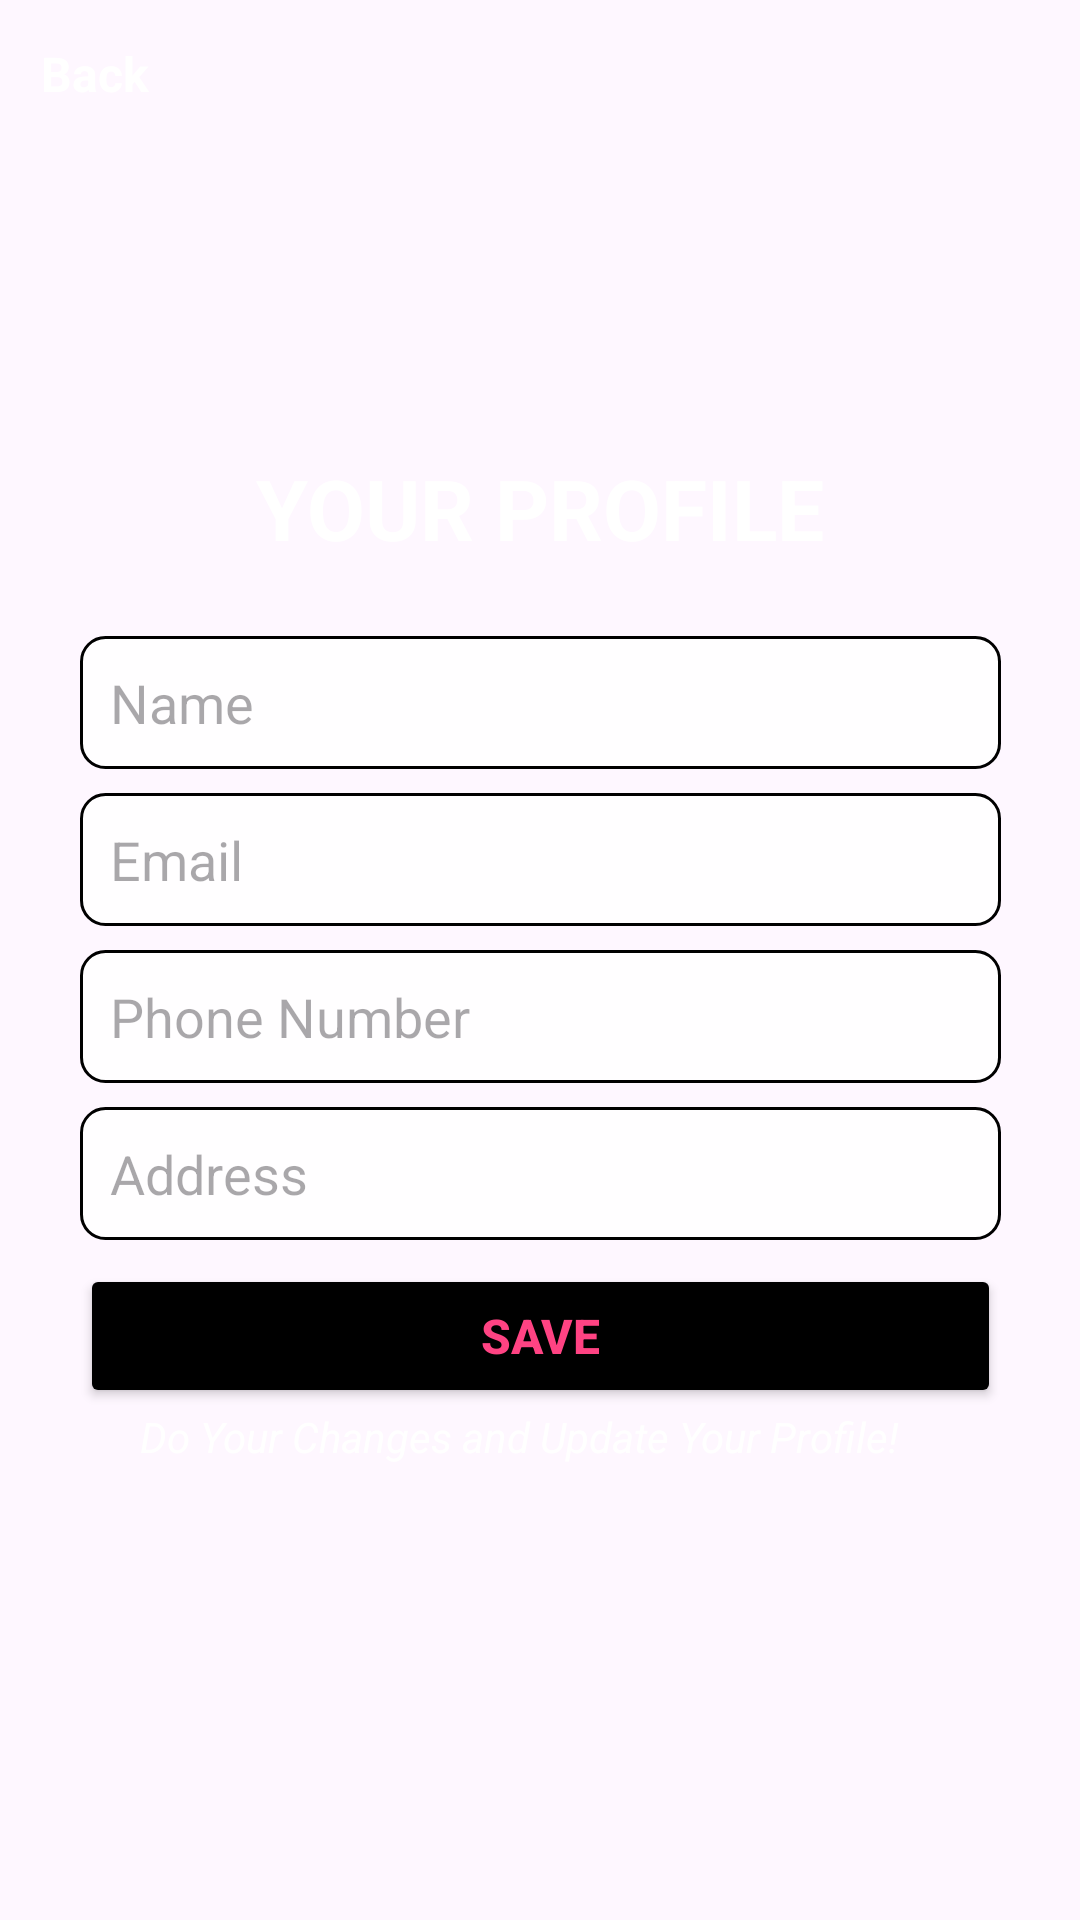

This screen was rendered from an Android layout file. Write that file and the resources it references.
<!-- AndroidManifest.xml: application theme Theme.DogFoodApp -->
<!-- res/layout/activity_profile.xml -->
<?xml version="1.0" encoding="utf-8"?>
<androidx.constraintlayout.widget.ConstraintLayout xmlns:android="http://schemas.android.com/apk/res/android"
    xmlns:app="http://schemas.android.com/apk/res-auto"
    xmlns:tools="http://schemas.android.com/tools"
    android:layout_width="match_parent"
    android:layout_height="match_parent"
    android:background="@drawable/background_image"
    tools:context=".ProfileActivity">

    <LinearLayout
        android:id="@+id/profileContainer"
        android:layout_width="347dp"
        android:layout_height="379dp"
        android:background="@drawable/container_background"
        android:orientation="vertical"
        android:padding="20dp"
        app:layout_constraintBottom_toBottomOf="parent"
        app:layout_constraintEnd_toEndOf="parent"
        app:layout_constraintStart_toStartOf="parent"
        app:layout_constraintTop_toTopOf="parent">

        <TextView
            android:id="@+id/profileTitleTextView"
            android:layout_width="wrap_content"
            android:layout_height="wrap_content"
            android:layout_gravity="center_horizontal"
            android:layout_marginBottom="24dp"
            android:fontFamily="sans-serif"
            android:text="YOUR PROFILE"
            android:textColor="@android:color/white"
            android:textSize="28sp"
            android:textStyle="bold" />

        <EditText
            android:id="@+id/nameEditText"
            android:layout_width="match_parent"
            android:layout_height="wrap_content"
            android:layout_marginBottom="8dp"
            android:background="@drawable/edittext_background"
            android:hint="Name"
            android:padding="10dp"
            android:textColor="@android:color/black" />

        <EditText
            android:id="@+id/emailEditText"
            android:layout_width="match_parent"
            android:layout_height="wrap_content"
            android:layout_marginBottom="8dp"
            android:background="@drawable/edittext_background"
            android:hint="Email"
            android:inputType="textEmailAddress"
            android:padding="10dp"
            android:textColor="@android:color/black" />

        <EditText
            android:id="@+id/phoneEditText"
            android:layout_width="match_parent"
            android:layout_height="wrap_content"
            android:layout_marginBottom="8dp"
            android:background="@drawable/edittext_background"
            android:hint="Phone Number"
            android:inputType="phone"
            android:padding="10dp"
            android:textColor="@android:color/black" />

        <EditText
            android:id="@+id/addressEditText"
            android:layout_width="match_parent"
            android:layout_height="wrap_content"
            android:layout_marginBottom="8dp"
            android:background="@drawable/edittext_background"
            android:hint="Address"
            android:padding="10dp"
            android:textColor="@android:color/black" />

        <Button
            android:id="@+id/saveButton"
            android:layout_width="match_parent"
            android:layout_height="wrap_content"
            android:backgroundTint="@color/black"
            android:text="Save"
            android:textColor="#FF4383"
            android:textSize="16sp"
            android:textStyle="bold" />

        <TextView
            android:id="@+id/textView"
            android:layout_width="match_parent"
            android:layout_height="wrap_content"
            android:fontFamily="sans-serif-thin"
            android:text="      Do Your Changes and Update Your Profile!"
            android:textColor="@color/white"
            android:textStyle="bold|italic" />
    </LinearLayout>

    <TextView
        android:id="@+id/backTextView"
        android:layout_width="wrap_content"
        android:layout_height="wrap_content"
        android:gravity="center"
        android:text="Back"
        android:textColor="@android:color/white"
        android:textSize="16sp"
        android:textStyle="bold"
        app:layout_constraintBottom_toBottomOf="parent"
        app:layout_constraintEnd_toEndOf="parent"
        app:layout_constraintHorizontal_bias="0.042"
        app:layout_constraintStart_toStartOf="parent"
        app:layout_constraintTop_toTopOf="parent"
        app:layout_constraintVertical_bias="0.022" />
</androidx.constraintlayout.widget.ConstraintLayout>
<!-- resources referenced by this layout -->
<resources>
  <color name="black">#000000</color>
  <color name="white">#FFFFFF</color>
  <!-- drawable edittext_background (drawable) -->
  <?xml version="1.0" encoding="utf-8"?>
  <shape xmlns:android="http://schemas.android.com/apk/res/android">
      <solid android:color="#E9FFFFFF" />
      <corners android:radius="8dp" />
      <stroke android:width="1dp" android:color="@color/black" />
  </shape>
  <style name="Theme.DogFoodApp" parent="Base.Theme.DogFoodApp" />
  <style name="Base.Theme.DogFoodApp" parent="Theme.Material3.DayNight.NoActionBar">
          
          
      </style>
</resources>
